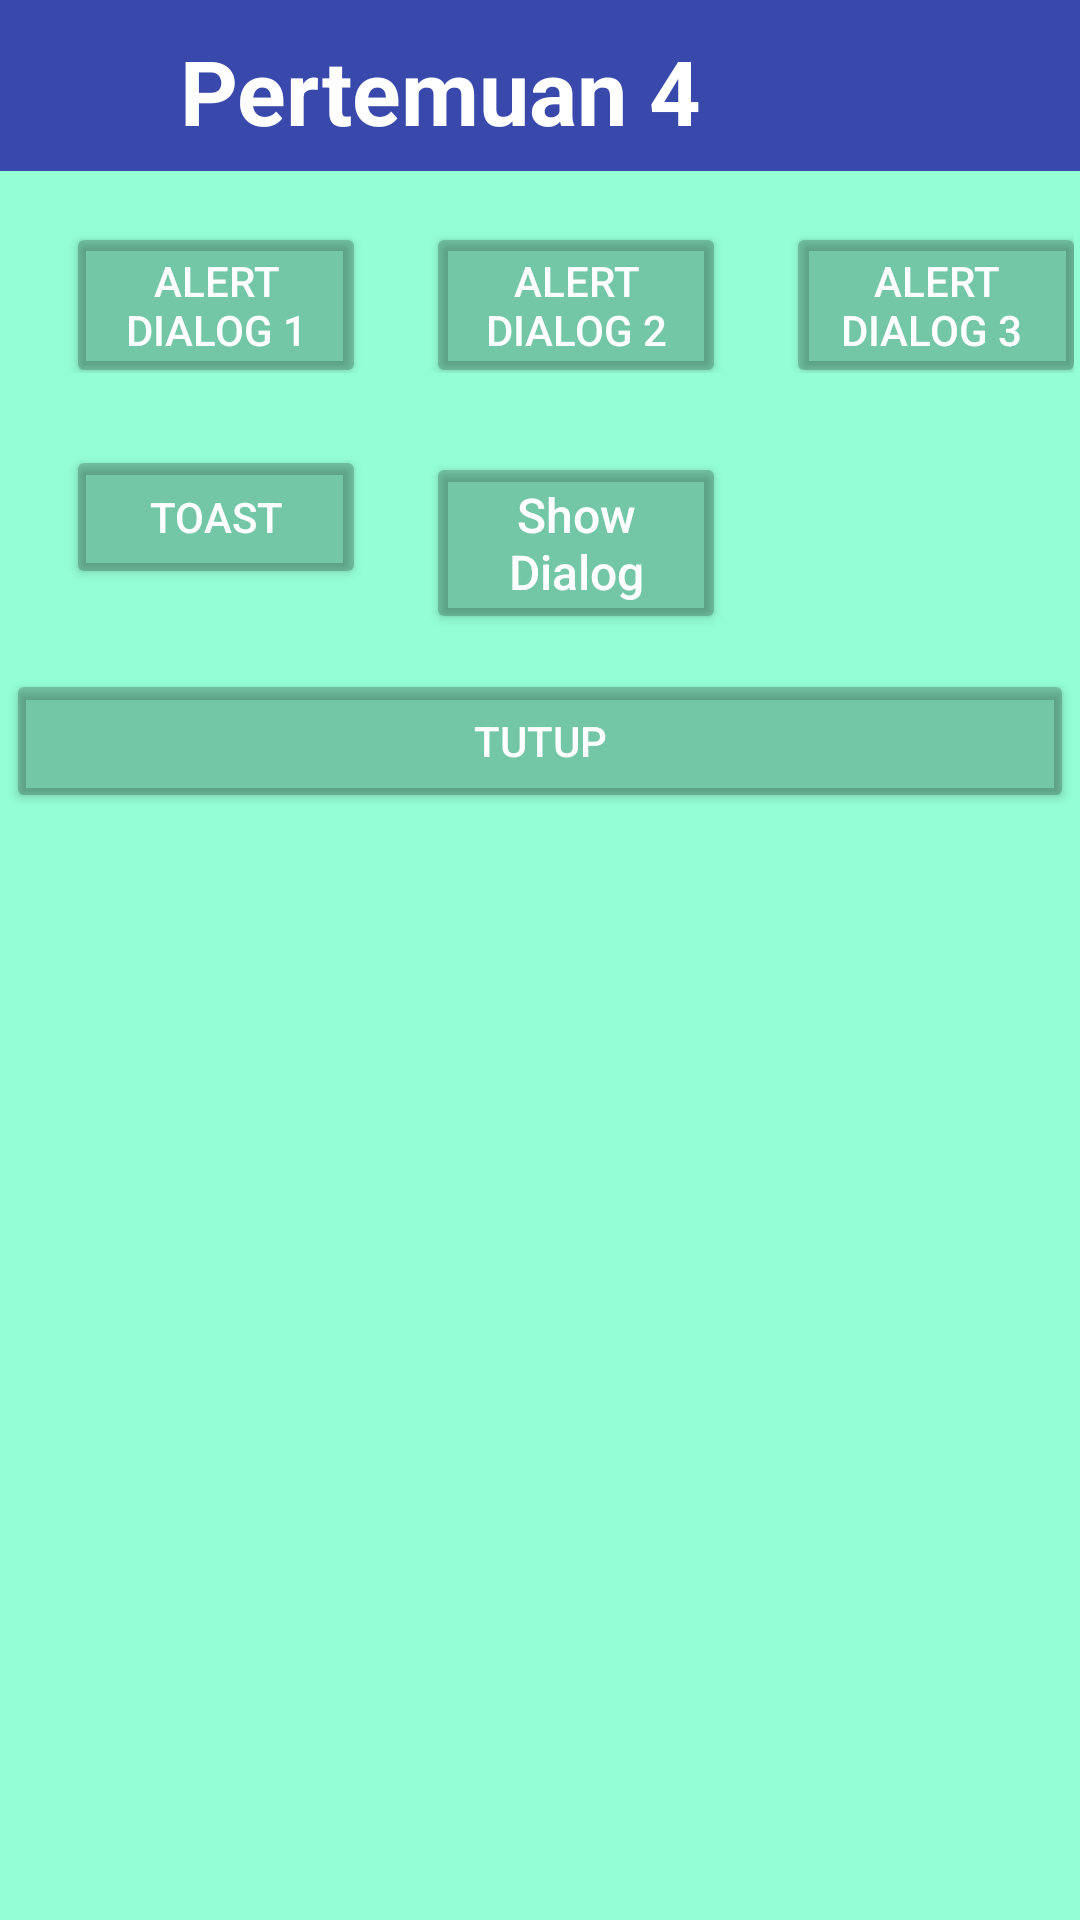

This screen was rendered from an Android layout file. Write that file and the resources it references.
<!-- AndroidManifest.xml: application theme Theme.Mrifky4 -->
<!-- res/layout/activity_main.xml -->
<?xml version="1.0" encoding="utf-8"?>
<LinearLayout xmlns:android="http://schemas.android.com/apk/res/android"
    xmlns:app="http://schemas.android.com/apk/res-auto"
    xmlns:tools="http://schemas.android.com/tools"
    android:layout_width="match_parent"
    android:layout_height="match_parent"
    android:layout_gravity="center_horizontal"
    android:background="#8F40FDB2"
    android:orientation="vertical"
    tools:context=".MainActivity">

    <LinearLayout
        android:layout_width="match_parent"
        android:layout_height="57dp"
        android:background="#3949AB">

        <ImageView
            android:layout_width="40dp"
            android:layout_height="40dp"
            android:layout_marginLeft="10dp"
            android:layout_marginTop="10dp"
            android:src="@drawable/ic_launcher_background" />

        <TextView
            android:layout_width="wrap_content"
            android:layout_height="wrap_content"
            android:layout_marginLeft="10dp"
            android:layout_marginTop="10dp"
            android:text="Pertemuan 4"
            android:textSize="30sp"
            android:textStyle="bold"
            android:textColor="@color/white"></TextView>
    </LinearLayout>

    <LinearLayout
        android:layout_width="match_parent"
        android:layout_height="wrap_content"
        android:layout_margin="1dp"
        android:padding="1dp">

        <Button
            android:id="@+id/alertdialog1"
            android:layout_width="100dp"
            android:layout_height="wrap_content"
            android:layout_gravity="center"
            android:layout_marginLeft="20dp"
            android:layout_marginTop="10dp"
            android:text="Alert Dialog 1"
            android:textColor="@color/white"
            app:backgroundTint="@color/cardview_shadow_start_color" />

        <Button
            android:id="@+id/alertdialog2"
            android:layout_width="100dp"
            android:layout_height="wrap_content"
            android:layout_gravity="center"
            android:layout_marginLeft="20dp"
            android:layout_marginTop="10dp"
            android:text="Alert Dialog 2"
            android:textColor="@color/white"
            app:backgroundTint="@color/cardview_shadow_start_color" />

        <Button
            android:id="@+id/alertdialog3"
            android:layout_width="100dp"
            android:layout_height="wrap_content"
            android:layout_gravity="center"
            android:layout_marginLeft="20dp"
            android:layout_marginTop="10dp"
            android:text="Alert Dialog 3 "
            android:textColor="@color/white"
            app:backgroundTint="@color/cardview_shadow_start_color" />
    </LinearLayout>

    <LinearLayout
        android:layout_width="match_parent"
        android:layout_height="wrap_content"
        android:layout_margin="1dp"
        android:padding="1dp">

        <Button
            android:layout_width="100dp"
            android:layout_height="wrap_content"
            android:layout_marginLeft="20dp"
            android:layout_marginTop="20dp"
            android:backgroundTint="@color/cardview_shadow_start_color"
            android:gravity="center"
            android:text="Toast"
            android:textColor="@color/white" />

        <Button
            android:id="@+id/dialog_btn"
            android:layout_width="100dp"
            android:layout_height="wrap_content"
            android:layout_marginLeft="20dp"
            android:layout_marginTop="20dp"
            android:backgroundTint="@color/cardview_shadow_start_color"
            android:text="Show Dialog"
            android:textAllCaps="false"
            android:textColor="@color/white"
            android:textSize="16sp" />

    </LinearLayout>

    <LinearLayout
        android:layout_width="match_parent"
        android:layout_height="wrap_content"
        android:layout_margin="1dp"
        android:padding="1dp">

        <Button
            android:id="@+id/tutup"
            android:layout_width="match_parent"
            android:layout_height="wrap_content"
            android:layout_marginTop="10dp"
            android:backgroundTint="@color/cardview_shadow_start_color"
            android:gravity="center"
            android:text="Tutup"
            android:textColor="@color/white" />
    </LinearLayout>
</LinearLayout>
<!-- resources referenced by this layout -->
<resources>
  <style name="Theme.Mrifky4" parent="Theme.MaterialComponents.DayNight.DarkActionBar">
          
          <item name="colorPrimary">@color/purple_500</item>
          <item name="colorPrimaryVariant">@color/purple_700</item>
          <item name="colorOnPrimary">@color/white</item>
          
          <item name="colorSecondary">@color/teal_200</item>
          <item name="colorSecondaryVariant">@color/teal_700</item>
          <item name="colorOnSecondary">@color/black</item>
          
          <item name="android:statusBarColor" tools:targetApi="l">?attr/colorPrimaryVariant</item>
          
      </style>
  <!-- not gathered from this repository: default colours our renderer supplied (Android Studio template values) -->
  <color name="purple_500">#FF6200EE</color>
  <color name="purple_700">#FF3700B3</color>
  <color name="teal_200">#FF03DAC5</color>
  <color name="teal_700">#FF018786</color>
  <color name="black">#FF000000</color>
  <color name="white">#FFFFFFFF</color>
</resources>
